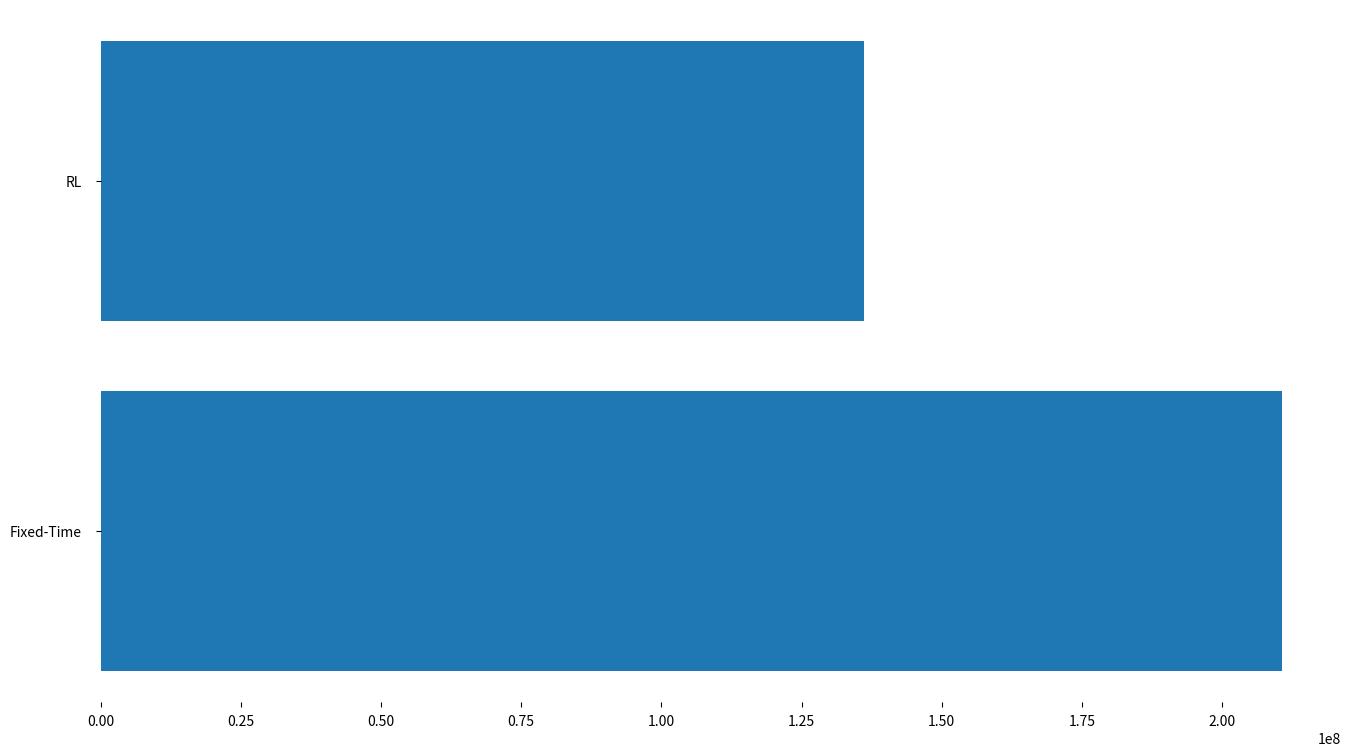

Generate this figure with matplotlib: (Note: this script raises an exception after producing the figure.)
# -*- coding: utf-8 -*-
"""
Created on Sun Jul 16 21:04:20 2023

@author: User
"""

import pandas as pd
import numpy as np
from matplotlib import colors
from matplotlib.ticker import PercentFormatter

import matplotlib.pyplot as plt

# control_schemes = ["Fixed-Time", "RL", "No TSC"]
control_schemes = ["Fixed-Time", "RL"]

# Define values of simulation results
normal_values = (25158825 , 16696997 , 172038)
dense_values = (210634972 , 136048046)
biased_values = (67587913 , 25957084 , 18013)

subang_normal_values = (24906133 , 10160415, 19396)
subang_dense_values = (83447831 , 30849119)

def horizontal_bar_plot(name, values, title):
        # Figure Size
    fig, ax = plt.subplots(figsize =(16, 9))
    
    # Horizontal Bar Plot
    ax.barh(name, values)
    
    # Remove spines on axes
    for s in ['top', 'bottom', 'left', 'right']:
    	ax.spines[s].set_visible(False)

    
    # Set padding between axes and labels
    ax.xaxis.set_tick_params(pad = 5)
    ax.yaxis.set_tick_params(pad = 10)
    
    
    # Add gridlines
    ax.grid(b = True, color ='grey',
    		linestyle ='-.', linewidth = 0.5,
    		alpha = 0.2)
    
    # Invert axis
    ax.invert_yaxis()
    
    # Annotation
    for i in ax.patches:
    	plt.text(i.get_width()+0.2, i.get_y()+0.5,
    			str(round((i.get_width()), 2)),
    			fontsize = 10, fontweight ='bold',
    			color ='grey')
    
    # Add Plot Title
    ax.set_title(title,
    			loc ='center', )
    
    ax.set_xlabel("Accumulative Total Waiting Time  (seconds)")
    ax.set_ylabel("Traffic Signal Control Scheme")
    
    
    # Show Plot
    plt.show()
    pass



if __name__ == "__main__":
    horizontal_bar_plot(control_schemes, dense_values, "Accumulative Total Waiting Time of Traffic Controllers in Normal Condition")


